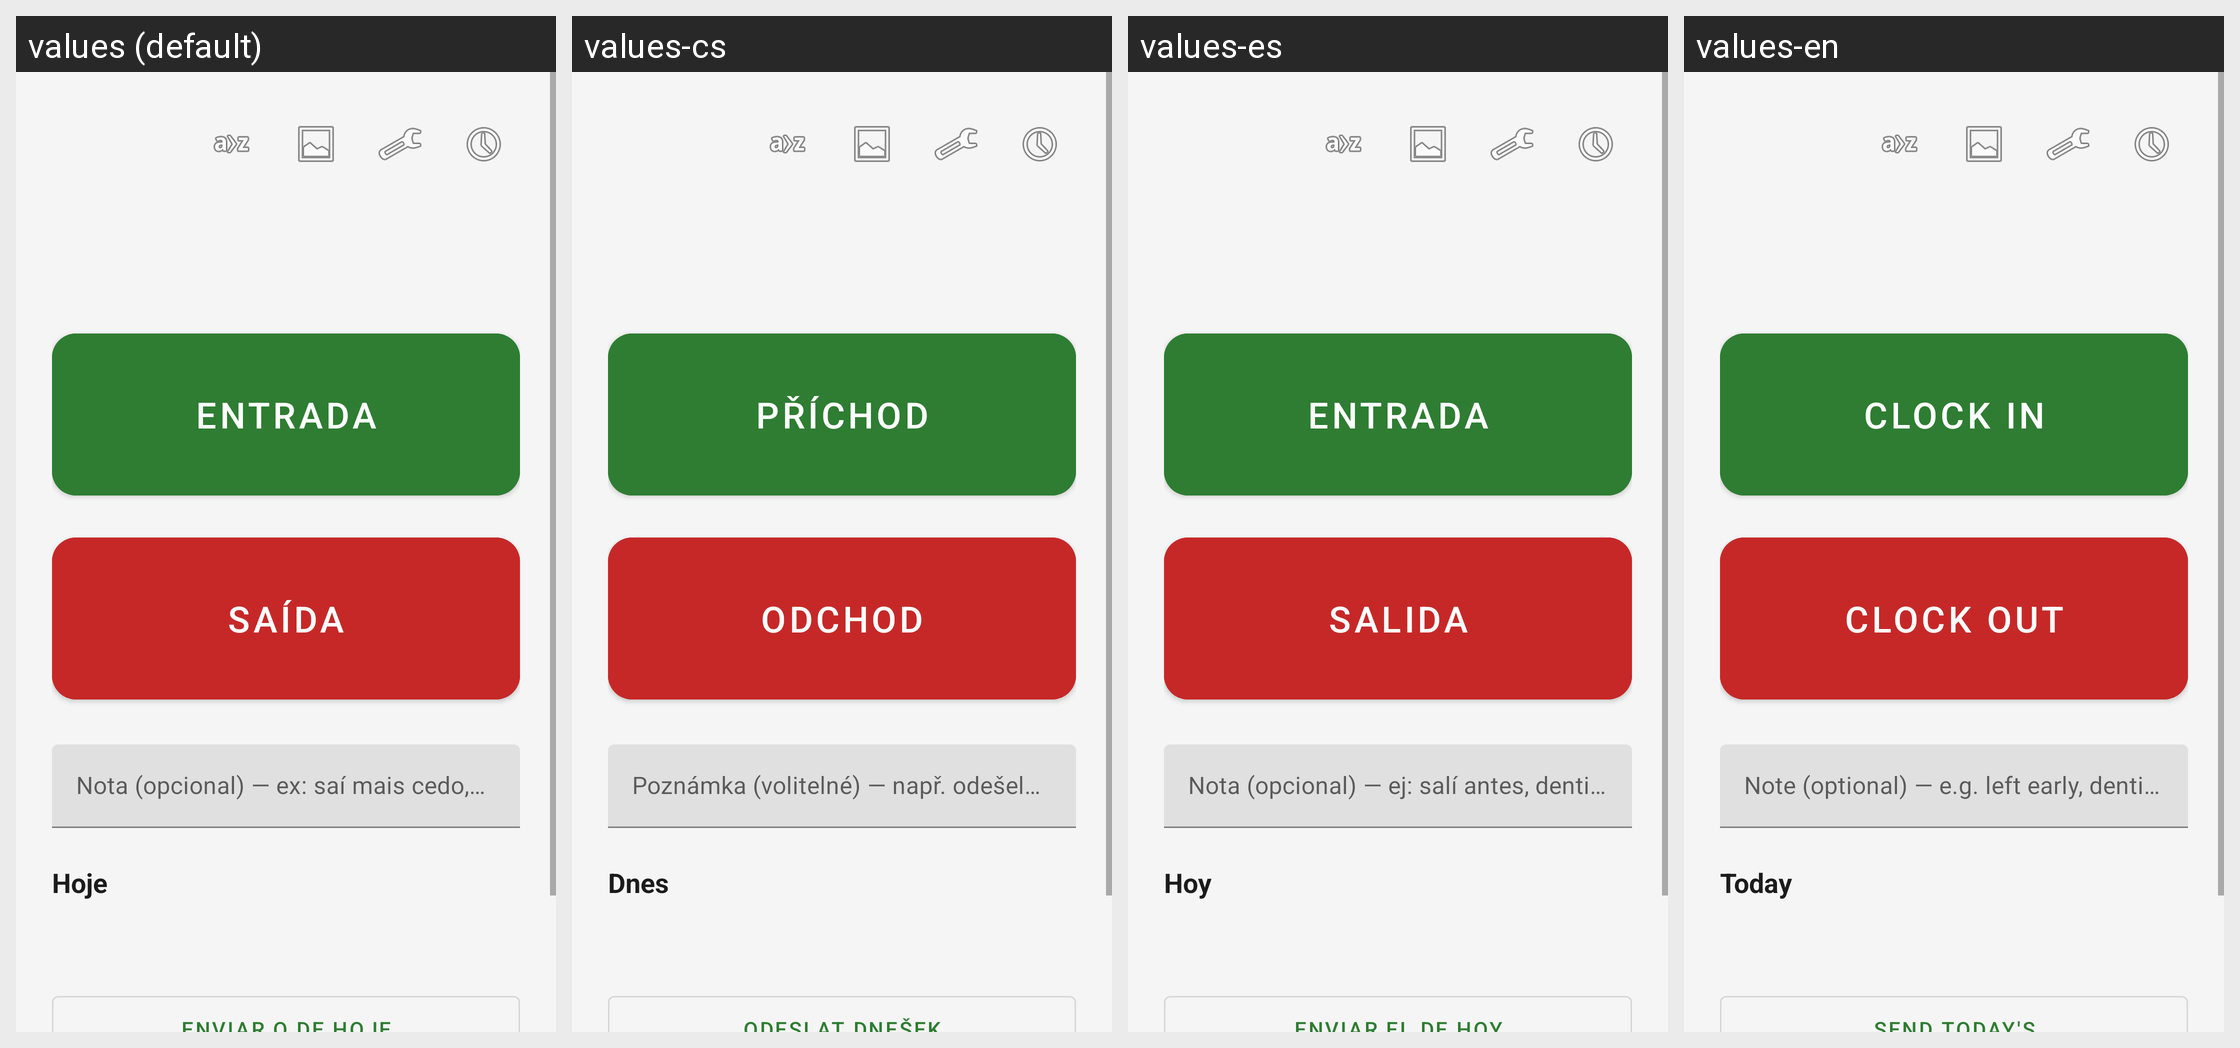

The same Android screen rendered under several of its app's locales, left to right. List the strings drawn on it with the default value and each locale's translation.
Android screen res/layout/activity_main.xml rendered under 4 locales, left to right: values (default), values-cs, values-es, values-en. Device: Nexus 5 (rendered at 1080×1920; each locale shown at half size, 540×960, under a caption strip naming it); theme Theme.Horas.
Other locales in the repository, not shown: values-de, values-fr, values-it, values-ja, values-ko, values-ne, values-nl, values-pl, values-ru, values-zh.
Strings drawn on this screen, with the default value and each locale's value (text and hints the layout hard-codes, and strings that could not be matched under every locale, appear in the picture but are not listed):

btn_entrada
  values: ENTRADA
  values-cs: PŘÍCHOD
  values-es: ENTRADA
  values-en: CLOCK IN

btn_saida
  values: SAÍDA
  values-cs: ODCHOD
  values-es: SALIDA
  values-en: CLOCK OUT

hint_nota
  values: Nota (opcional) — ex: saí mais cedo, dentista
  values-cs: Poznámka (volitelné) — např. odešel jsem dříve, zubař
  values-es: Nota (opcional) — ej: salí antes, dentista
  values-en: Note (optional) — e.g. left early, dentist

titulo_hoje
  values: Hoje
  values-cs: Dnes
  values-es: Hoy
  values-en: Today
